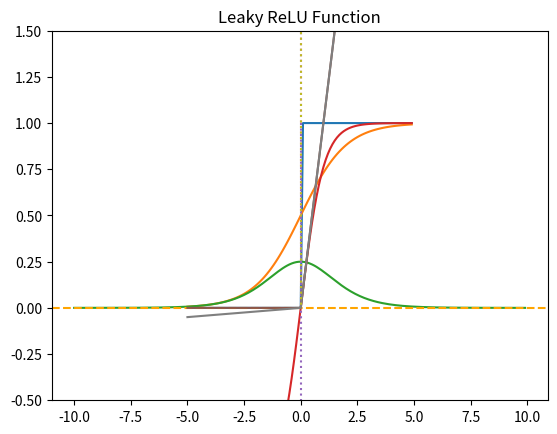

This figure's Python source:
# -*- coding: utf-8 -*-
"""
Created on Mon Aug  7 14:23:21 2023

[redacted]
"""

import numpy as np
import matplotlib.pyplot as plt

# 계단 함수
def step_function(x):
    return np.array(x>0, dtype=np.int_)

x = np.arange(-5.0, 5.0, 0.1)
y = step_function(x)
plt.plot(x, y)
plt.ylim(-0.1, 1.1)
plt.show()

# 시그모이드
def sigmoid(x):
    return 1 / (1 +np.exp(-x))

x = np.arange(-5.0, 5.0, 0.1)
y = sigmoid(x)
plt.plot(x, y)
plt.ylim(-0.1, 1.1)
plt.show()

# 시그모이드 미분
def diff_sigmoid(x):
    return 1/(1+np.exp(-x)) * (1-(1/(1 + np.exp(-x))))


x = np.arange(-10.0, 10.0, 0.1)
y = diff_sigmoid(x)
#fig = plt.figure(figsize=(10, 5))
plt.plot(x, y)
plt.ylim(-0.5, 1.5)
plt.show()


# 탄젠트
x = np.arange(-5.0, 5.0, 0.1) # -5.0부터 5.0까지 0.1 간격 생성
y = np.tanh(x)
plt.plot(x, y)
plt.plot([0,0],[1.0,-1.0], ':')
plt.axhline(y=0, color='orange', linestyle='--')
plt.title('Tanh Function')
plt.show()

# 렐루
def relu(x):
    return np.maximum(0, x)
x = np.arange(-5.0, 5.0, 0.1)
y = relu(x)
plt.plot(x, y)
plt.plot([0,0],[5.0,0.0], ':')
plt.title('Relu Function')
plt.show()

# 리키 렐루
def leaky_relu(x, a=0.01):
    return np.maximum(a*x, x)

x = np.arange(-5.0, 5.0, 0.1)
y = leaky_relu(x)
plt.plot(x, y)
plt.plot([0,0],[5.0,0.0], ':')
plt.title('Leaky ReLU Function')
plt.show()


# 소프트맥스
def softmax(a):
    c = np.max(a) # overflow 방지를위한 변수
    exp_a = np.exp(a - c) # overflow 대책
    sum_exp_a = np.sum(exp_a)
    y = exp_a / sum_exp_a
    return y

a = np.array([0.3, 2.9, 4.0])
y = softmax(a)
print(y)
print(np.sum(y))
      
      
